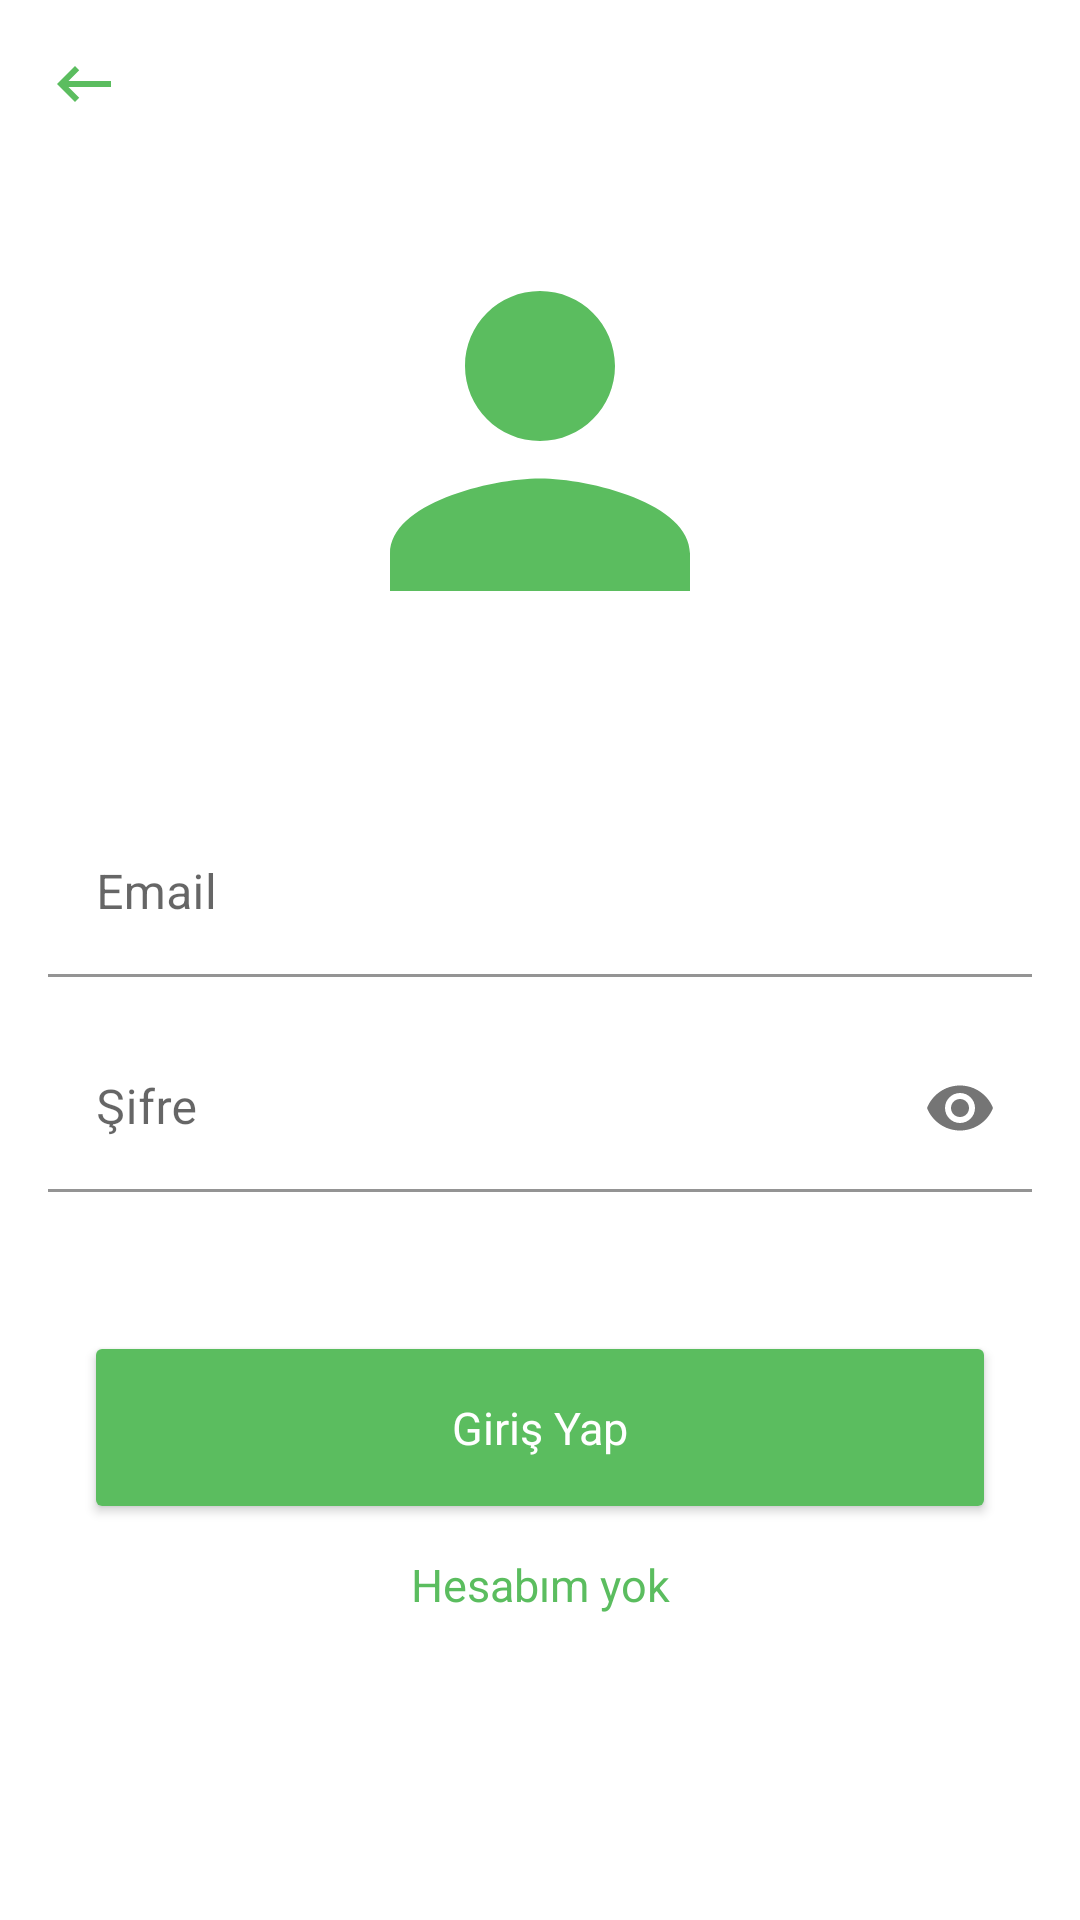

Here is an Android app screen rendered from its layout file. Give the layout XML and the strings, colors and styles it references.
<!-- AndroidManifest.xml: application theme Theme.ibrahimmesefinal -->
<!-- res/layout/activity_signin.xml -->
<?xml version="1.0" encoding="utf-8"?>
<androidx.constraintlayout.widget.ConstraintLayout
    xmlns:android="http://schemas.android.com/apk/res/android"
    xmlns:app="http://schemas.android.com/apk/res-auto"
    xmlns:tools="http://schemas.android.com/tools"
    android:id="@+id/clSignin"
    android:layout_width="match_parent"
    android:layout_height="match_parent"
    tools:context=".activity.LoginActivity">

    <ScrollView
        android:id="@+id/scrollViewSignin"
        android:layout_width="0dp"
        android:layout_height="0dp"
        app:layout_constraintBottom_toBottomOf="parent"
        app:layout_constraintEnd_toEndOf="parent"
        app:layout_constraintHorizontal_bias="0.5"
        app:layout_constraintStart_toStartOf="parent"
        app:layout_constraintTop_toTopOf="parent">

        <androidx.constraintlayout.widget.ConstraintLayout
            android:id="@+id/scrollViewConstraintLayoutSignin"
            android:layout_width="match_parent"
            android:layout_height="wrap_content">

            <ImageView
                android:id="@+id/imageViewSigninCancel"
                android:layout_width="wrap_content"
                android:layout_height="wrap_content"
                android:layout_marginStart="16dp"
                android:layout_marginTop="16dp"
                android:foreground="?selectableItemBackground"
                android:clickable="true"
                android:focusable="true"
                app:layout_constraintStart_toStartOf="parent"
                app:layout_constraintTop_toTopOf="parent"
                app:srcCompat="@drawable/back" />

            <TextView
                android:id="@+id/textViewSigninSignup"
                android:layout_width="wrap_content"
                android:layout_height="wrap_content"
                android:layout_marginTop="16dp"
                android:layout_marginBottom="16dp"
                android:foreground="?selectableItemBackground"
                android:clickable="true"
                android:focusable="true"
                android:text="Hesabım yok"
                android:textColor="@color/green"
                android:textSize="15sp"
                app:layout_constraintBottom_toBottomOf="parent"
                app:layout_constraintEnd_toEndOf="parent"
                app:layout_constraintStart_toStartOf="parent"
                app:layout_constraintTop_toBottomOf="@+id/cardViewSignin" />

            <ImageView
                android:id="@+id/imageView2"
                android:layout_width="150dp"
                android:layout_height="150dp"
                android:layout_marginTop="32dp"
                app:layout_constraintEnd_toEndOf="parent"
                app:layout_constraintStart_toStartOf="parent"
                app:layout_constraintTop_toBottomOf="@+id/imageViewSigninCancel"
                app:srcCompat="@drawable/user" />

            <com.google.android.material.textfield.TextInputLayout
                android:id="@+id/textInputLayoutSigninEmail"
                android:layout_width="0dp"
                android:layout_height="wrap_content"
                android:layout_marginStart="16dp"
                android:layout_marginTop="48dp"
                android:layout_marginEnd="16dp"
                app:layout_constraintEnd_toEndOf="parent"
                app:layout_constraintHorizontal_bias="0.5"
                app:layout_constraintStart_toStartOf="parent"
                app:layout_constraintTop_toBottomOf="@+id/imageView2">

                <com.google.android.material.textfield.TextInputEditText
                    android:id="@+id/textInputEditTextSigninEmail"
                    android:layout_width="match_parent"
                    android:layout_height="wrap_content"
                    android:background="@color/white"

                    android:hint="Email"
                    android:inputType="textWebEmailAddress" />
            </com.google.android.material.textfield.TextInputLayout>

            <com.google.android.material.textfield.TextInputLayout
                android:id="@+id/textInputLayoutSigninPassword"
                android:layout_width="0dp"
                android:layout_height="wrap_content"
                android:layout_marginStart="16dp"
                android:layout_marginTop="16dp"
                android:layout_marginEnd="16dp"
                app:layout_constraintEnd_toEndOf="parent"
                app:layout_constraintHorizontal_bias="0.5"
                app:layout_constraintStart_toStartOf="parent"
                app:layout_constraintTop_toBottomOf="@+id/textInputLayoutSigninEmail"
                app:passwordToggleEnabled="true">

                <com.google.android.material.textfield.TextInputEditText
                    android:id="@+id/textInputEditTextSigninPassword"
                    android:layout_width="match_parent"
                    android:layout_height="wrap_content"
                    android:background="@color/white"

                    android:hint="Şifre"
                    android:inputType="textWebPassword" />
            </com.google.android.material.textfield.TextInputLayout>

            <androidx.cardview.widget.CardView
                android:id="@+id/cardViewSignin"
                android:layout_width="0dp"
                android:layout_height="wrap_content"
                android:layout_marginStart="32dp"
                android:layout_marginTop="32dp"
                android:layout_marginEnd="32dp"
                android:layout_marginBottom="32dp"
                android:clickable="true"
                android:focusable="true"
                android:foreground="?selectableItemBackground"
                app:layout_constraintBottom_toBottomOf="parent"
                app:layout_constraintEnd_toEndOf="parent"
                app:layout_constraintHorizontal_bias="0.5"
                app:layout_constraintStart_toStartOf="parent"
                app:layout_constraintTop_toBottomOf="@+id/textInputLayoutSigninPassword">

                <androidx.constraintlayout.widget.ConstraintLayout
                    android:id="@+id/cardViewConstraintLayoutSignin"
                    android:layout_width="match_parent"
                    android:layout_height="match_parent"
                    android:background="@color/green">

                    <TextView
                        android:id="@+id/cvTvSignin"
                        android:layout_width="wrap_content"
                        android:layout_height="wrap_content"
                        android:layout_marginTop="16dp"
                        android:layout_marginBottom="16dp"

                        android:text="Giriş Yap"
                        android:textColor="@color/white"
                        android:textSize="15sp"
                        app:layout_constraintBottom_toBottomOf="parent"
                        app:layout_constraintEnd_toEndOf="parent"
                        app:layout_constraintHorizontal_bias="0.5"
                        app:layout_constraintStart_toStartOf="parent"
                        app:layout_constraintTop_toTopOf="parent" />
                </androidx.constraintlayout.widget.ConstraintLayout>
            </androidx.cardview.widget.CardView>
        </androidx.constraintlayout.widget.ConstraintLayout>
    </ScrollView>

</androidx.constraintlayout.widget.ConstraintLayout>
<!-- resources referenced by this layout -->
<resources>
  <color name="green">#5BBD5F</color>
  <color name="white">#FFFFFF</color>
  <!-- drawable back (drawable) -->
  <vector xmlns:android="http://schemas.android.com/apk/res/android"
      android:width="24dp"
      android:height="24dp"
      android:viewportWidth="24"
      android:viewportHeight="24"
      android:tint="#5BBD5F"
      android:autoMirrored="true">
    <path
        android:fillColor="#5BBD5F"
        android:pathData="M21,11H6.83l3.58,-3.59L9,6l-6,6 6,6 1.41,-1.41L6.83,13H21z"/>
  </vector>
  <!-- drawable user (drawable) -->
  <vector android:height="24dp" android:tint="@color/green"
      android:viewportHeight="24" android:viewportWidth="24"
      android:width="24dp" xmlns:android="http://schemas.android.com/apk/res/android">
      <path android:fillColor="@color/green" android:pathData="M12,12c2.21,0 4,-1.79 4,-4s-1.79,-4 -4,-4 -4,1.79 -4,4 1.79,4 4,4zM12,14c-2.67,0 -8,1.34 -8,4v2h16v-2c0,-2.66 -5.33,-4 -8,-4z"/>
  </vector>
  <style name="Theme.ibrahimmesefinal" parent="Theme.MaterialComponents.DayNight.DarkActionBar">
          
          <item name="colorPrimary">@color/purple_500</item>
          <item name="colorPrimaryVariant">@color/purple_700</item>
          <item name="colorOnPrimary">@color/white</item>
          
          <item name="colorSecondary">@color/teal_200</item>
          <item name="colorSecondaryVariant">@color/teal_700</item>
          <item name="colorOnSecondary">@color/black</item>
          
          <item name="android:statusBarColor" tools:targetApi="l">?attr/colorPrimaryVariant</item>
          
  
          <item name="windowNoTitle">true</item>
          <item name="windowActionBar">false</item>
  
      </style>
  <color name="purple_500">#FF3232</color>
  <color name="purple_700">#F81616</color>
  <color name="teal_200">#F81616</color>
  <color name="teal_700">#E30000</color>
  <color name="black">#000000</color>
</resources>
